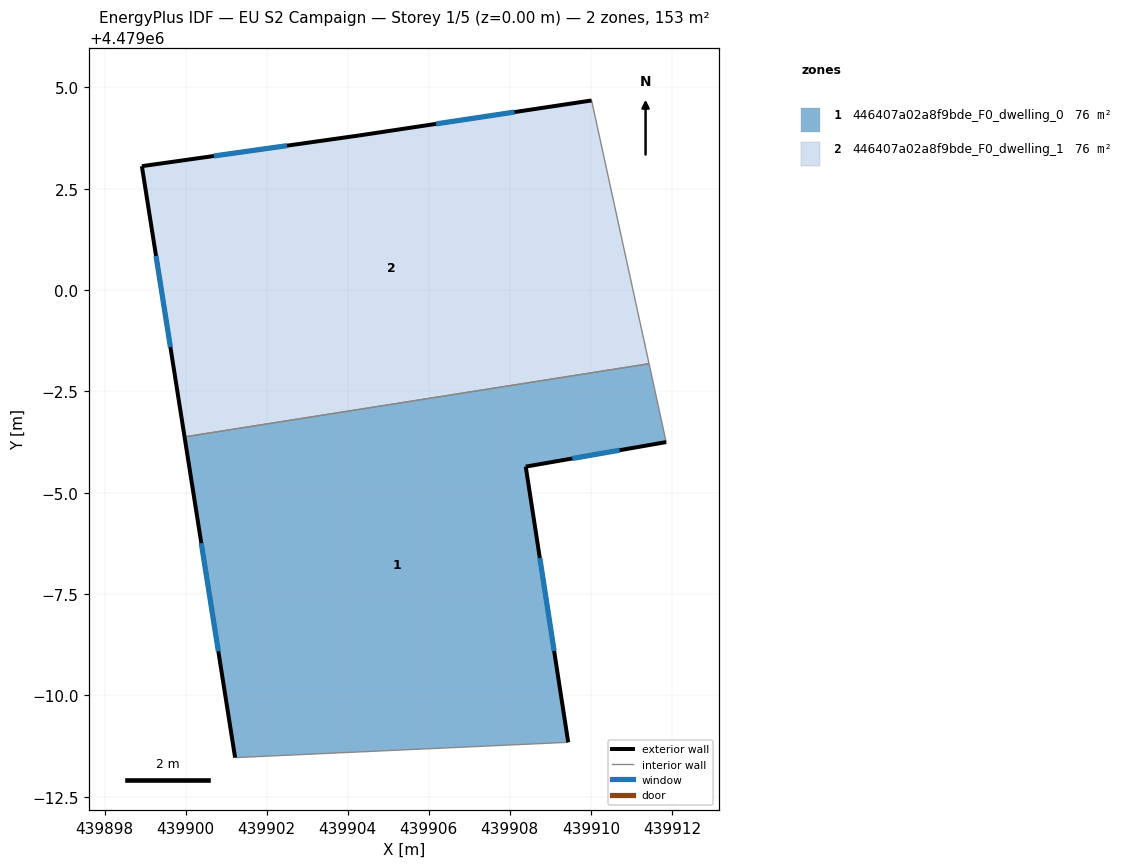
=== STOREY PLAN SPEC (per zone: floor XY polygon, exterior-wall plan segments, windows/doors) ===
zone 1: 446407a02a8f9bde_F0_dwelling_0  (76.3 m²)
  floor: (439911.44, 4478998.18) (439911.86, 4478996.25) (439908.39, 4478995.64) (439909.44, 4478988.84) (439901.22, 4478988.46) (439899.97, 4478996.38)
  exterior wall: (439899.97, 4478996.38) – (439901.22, 4478988.46)  [8.0 m]
    window: (439900.39, 4478993.76) – (439900.81, 4478991.09)  [2.7 m²]
  exterior wall: (439908.39, 4478995.64) – (439911.86, 4478996.25)  [3.5 m]
    window: (439909.54, 4478995.85) – (439910.71, 4478996.05)  [1.2 m²]
  exterior wall: (439909.44, 4478988.84) – (439908.39, 4478995.64)  [6.9 m]
    window: (439909.09, 4478991.10) – (439908.74, 4478993.39)  [2.3 m²]
  interior walls: 3
zone 2: 446407a02a8f9bde_F0_dwelling_1  (76.3 m²)
  floor: (439910.02, 4479004.68) (439911.44, 4478998.18) (439899.97, 4478996.38) (439898.92, 4479003.06) (439904.28, 4479003.82)
  exterior wall: (439898.92, 4479003.06) – (439899.97, 4478996.38)  [6.8 m]
    window: (439899.27, 4479000.84) – (439899.63, 4478998.59)  [2.3 m²]
  exterior wall: (439904.28, 4479003.82) – (439898.92, 4479003.06)  [5.4 m]
    window: (439902.50, 4479003.56) – (439900.70, 4479003.31)  [1.8 m²]
  exterior wall: (439910.02, 4479004.68) – (439904.28, 4479003.82)  [5.8 m]
    window: (439908.12, 4479004.39) – (439906.18, 4479004.10)  [2.0 m²]
  interior walls: 2

=== DERIVED (storey summary) ===
Building: EU S2 Campaign
Storey: 1 of 5  (floor level z = 0.00 m)
Storey gross floor area: 152.6 m²
Zones on this storey: 2
  - 446407a02a8f9bde_F0_dwelling_0: floor 76.3 m²; exterior wall 18.4 m (55.2 m²); 3 window(s) 6.3 m²; WWR 11.4%
  - 446407a02a8f9bde_F0_dwelling_1: floor 76.3 m²; exterior wall 18.0 m (53.9 m²); 3 window(s) 6.1 m²; WWR 11.4%
Zone adjacency (shared interzone walls):
  - 446407a02a8f9bde_F0_dwelling_0 ↔ 446407a02a8f9bde_F0_dwelling_1